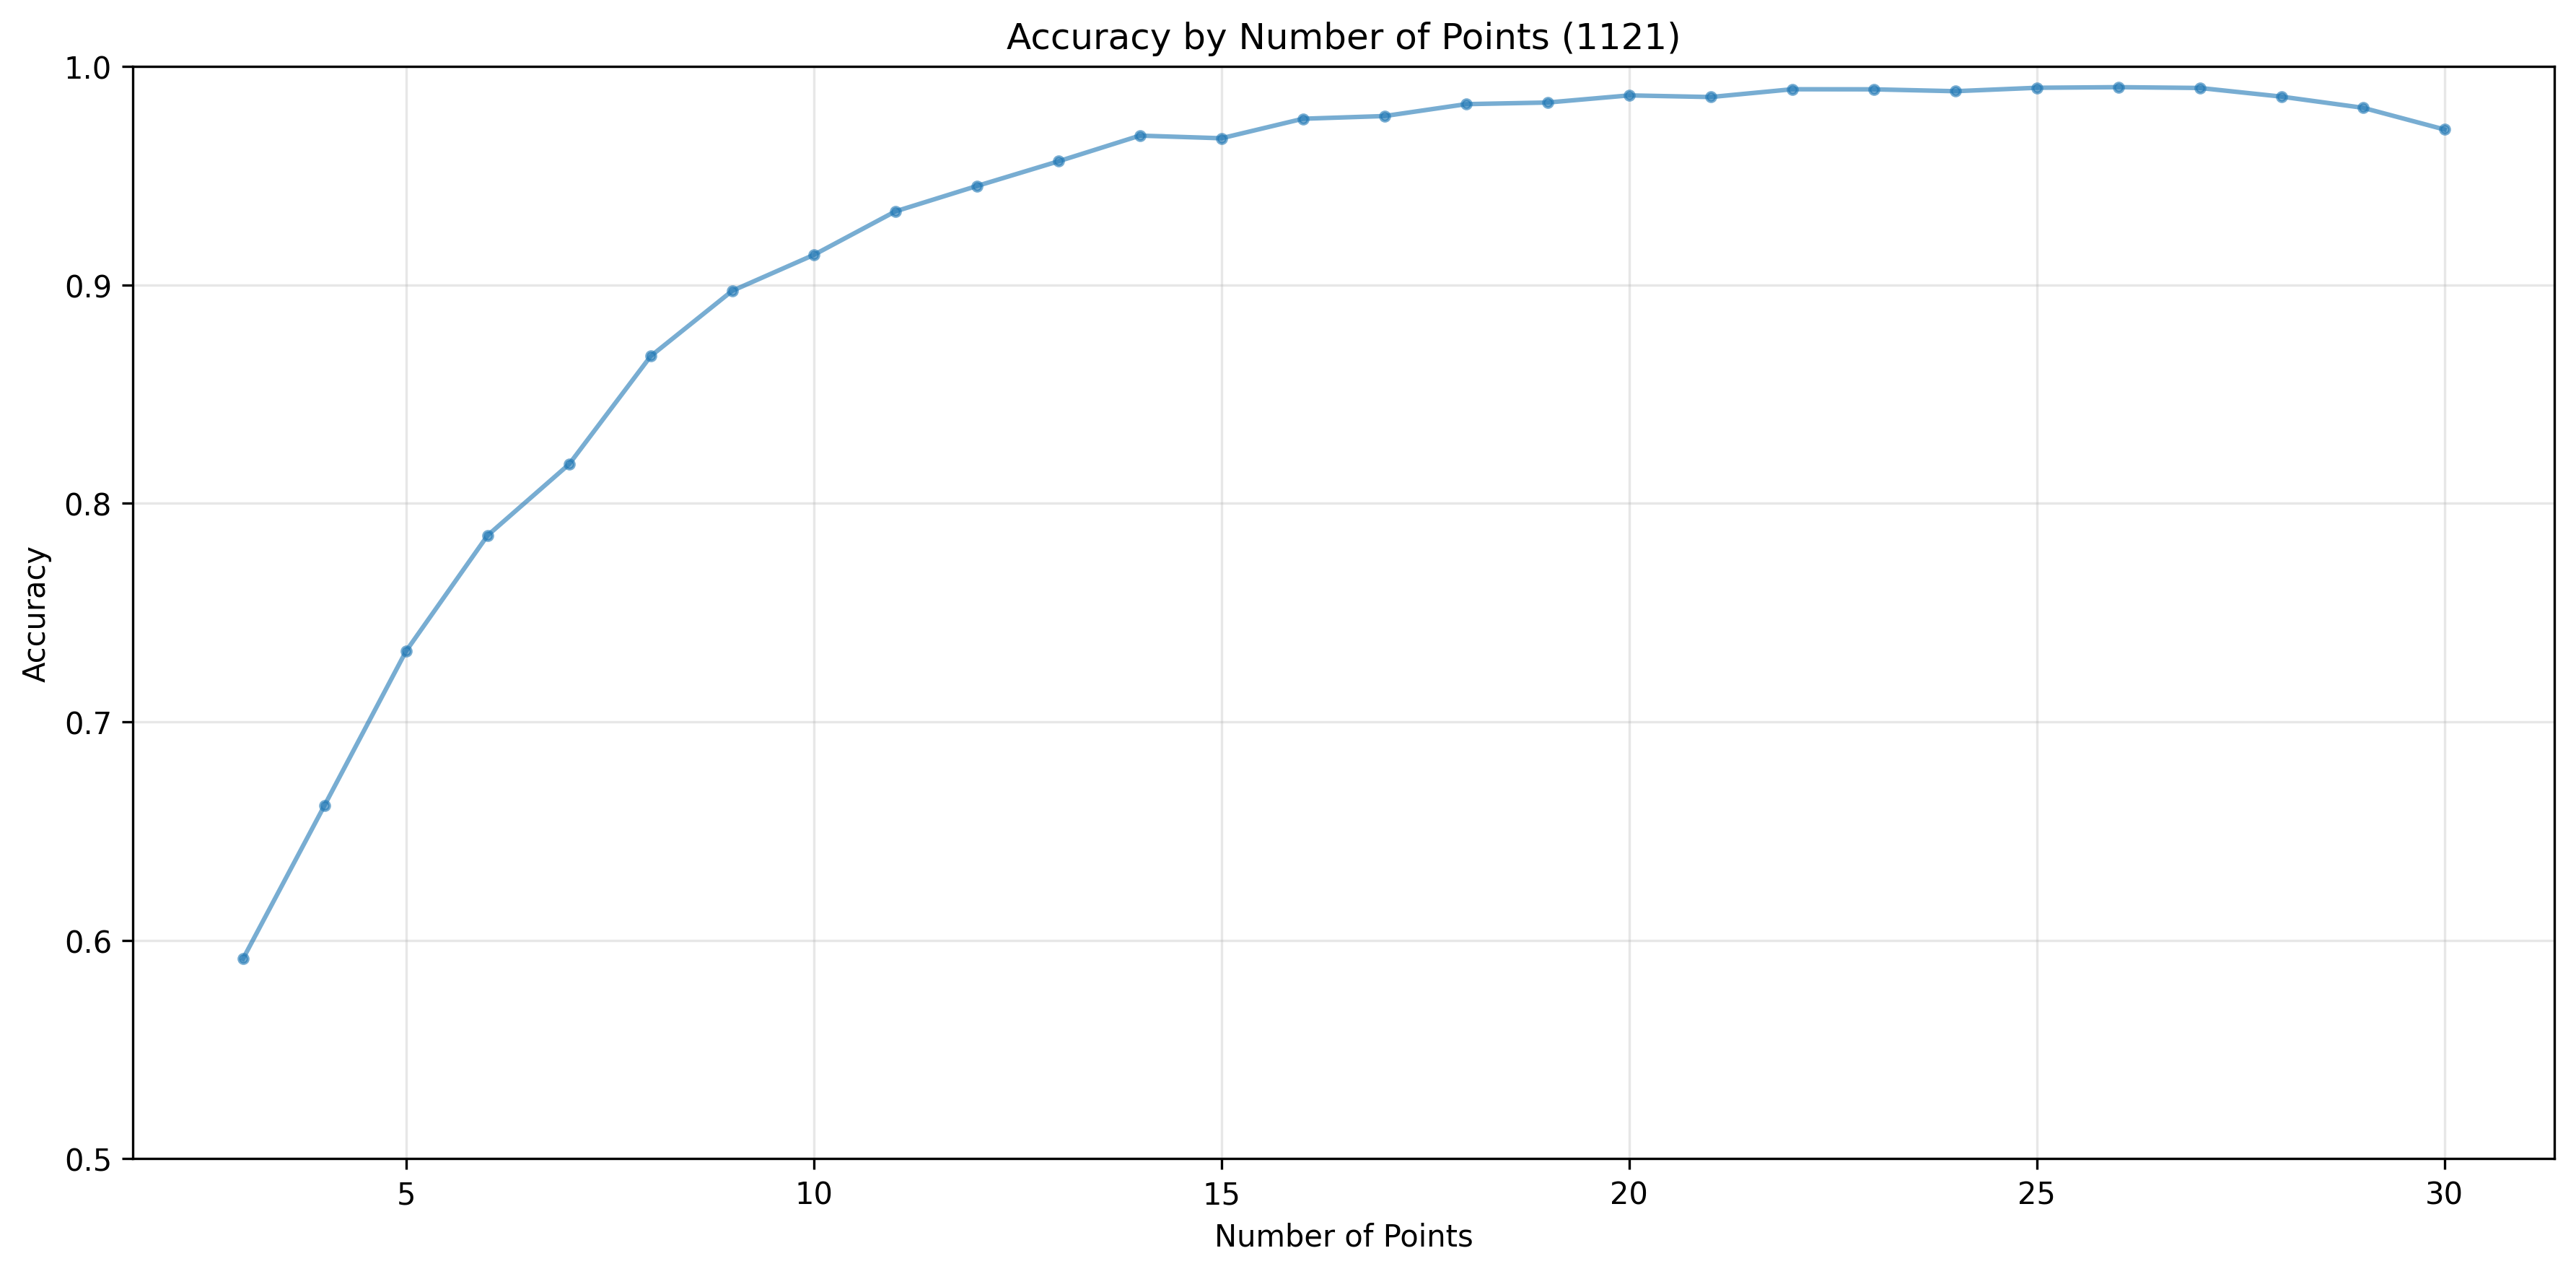

The table this chart was drawn from, first rows:
num_points, accuracy, count
3, 0.5915, 9277
4, 0.6617, 9276
5, 0.7323, 9243
6, 0.7853, 9236
7, 0.8179, 9171
8, 0.8674, 9107
9, 0.8973, 9209
10, 0.9137, 9375
11, 0.9336, 9234
12, 0.9452, 9296
13, 0.9565, 9298
14, 0.9683, 9185
15, 0.9671, 9151
16, 0.976, 9223
17, 0.9773, 9417
18, 0.9827, 9261
19, 0.9835, 9074
20, 0.9867, 9117
21, 0.986, 9128
22, 0.9895, 9180
23, 0.9895, 9149
24, 0.9886, 9339
25, 0.9902, 9203
26, 0.9905, 9047
27, 0.9901, 9221
28, 0.9862, 9108
29, 0.9811, 9079
30, 0.9711, 9138
